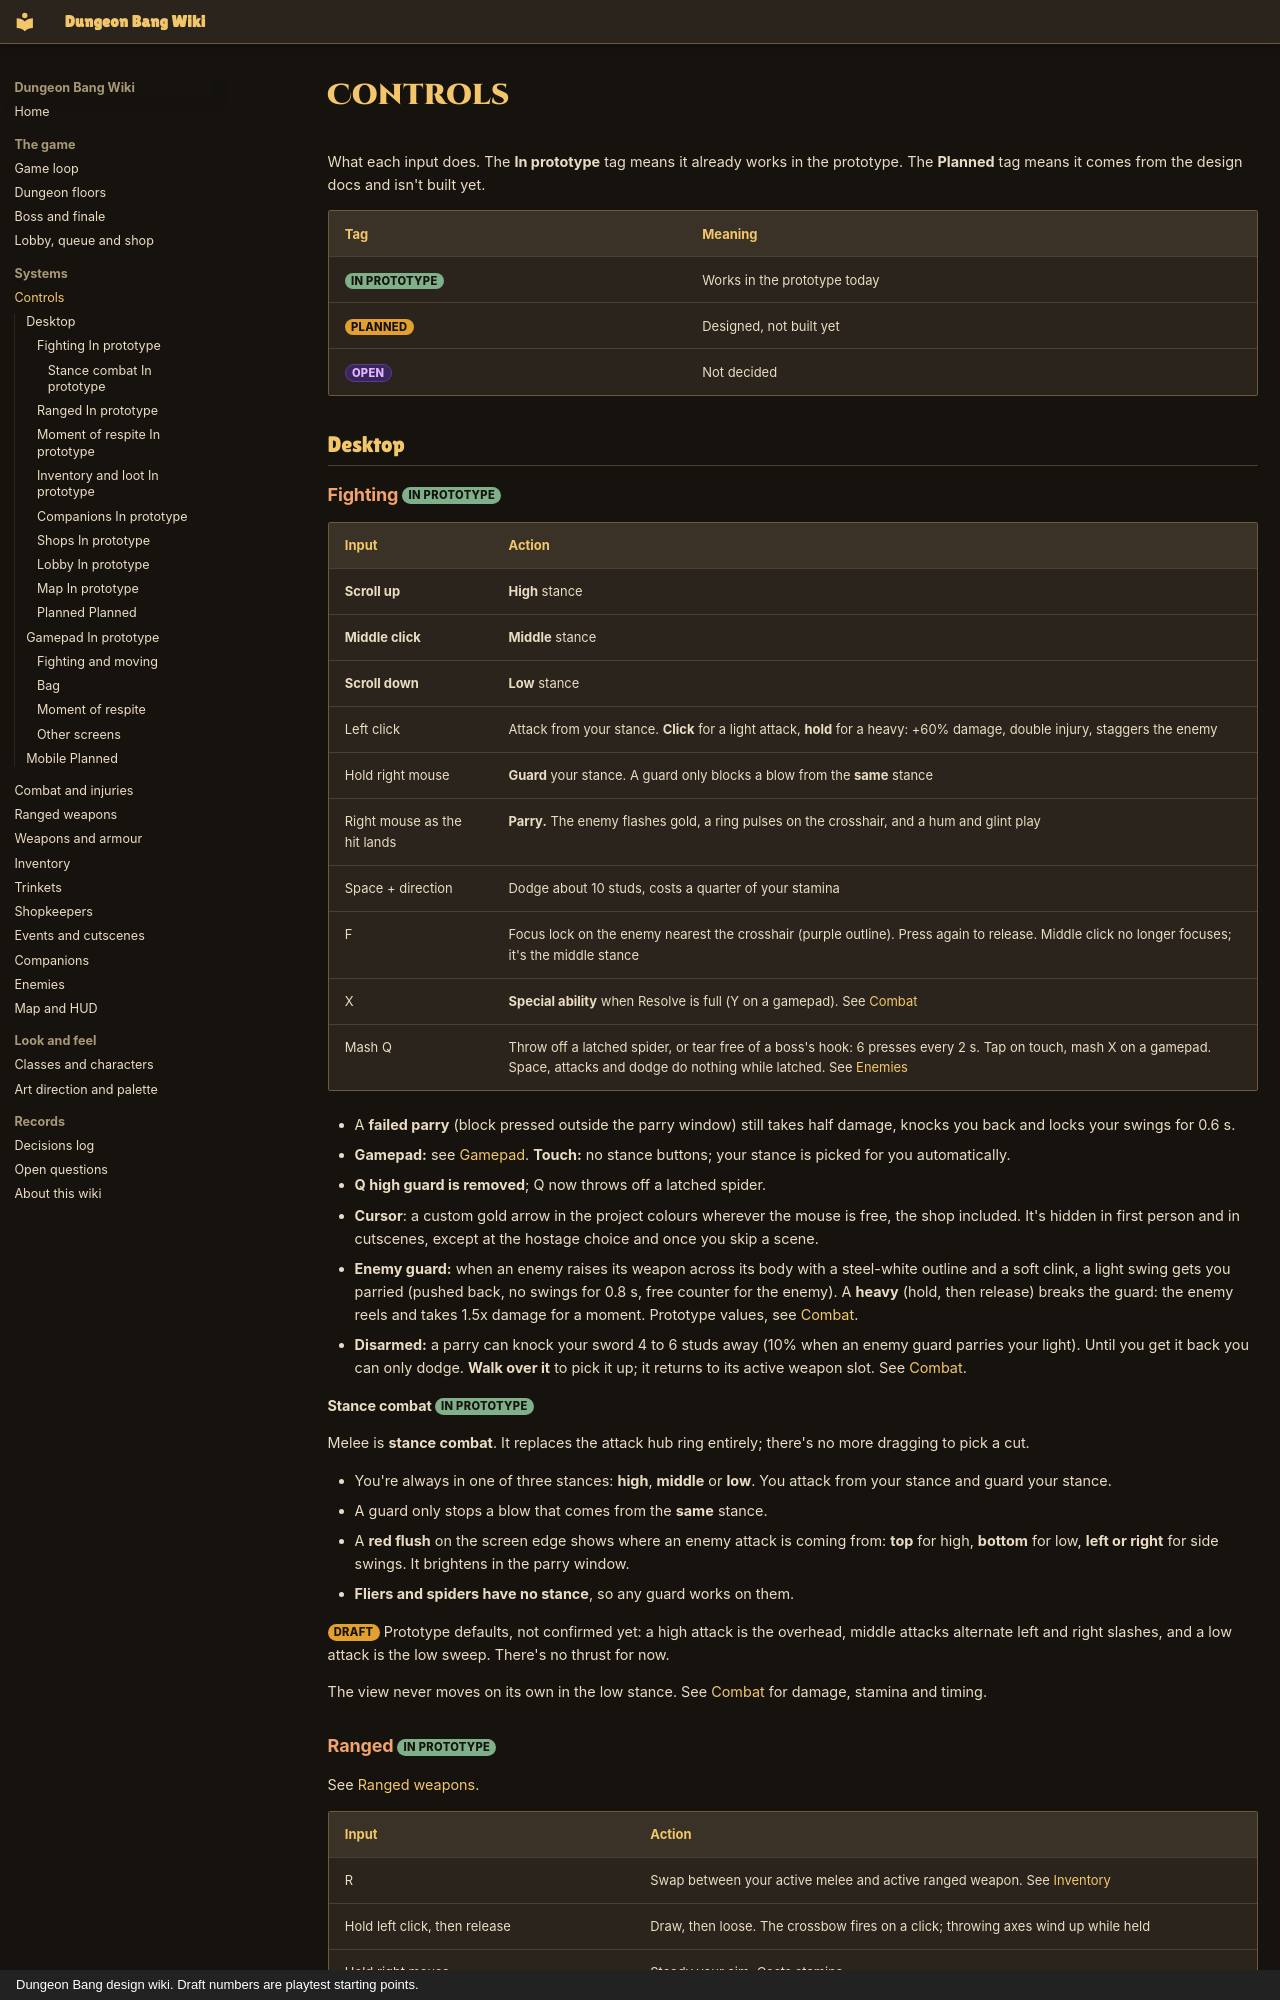

repository: iamlegendok/Dungeon-Bang-Wiki · page: controls/index.html · generator: mkdocs · copyright: Dungeon Bang design wiki. Draft numbers are playtest starting points.

# Controls

What each input does. The **In prototype** tag means it already works in the prototype. The **Planned** tag means it comes from the design docs and isn't built yet.

| Tag | Meaning |
|-|-|
| <span class="tag decided">In prototype</span> | Works in the prototype today |
| <span class="tag draft">Planned</span> | Designed, not built yet |
| <span class="tag open">Open</span> | Not decided |

## Desktop

### Fighting <span class="tag decided">In prototype</span> { #fighting }

| Input | Action |
|-|-|
| **Scroll up** | **High** stance |
| **Middle click** | **Middle** stance |
| **Scroll down** | **Low** stance |
| Left click | Attack from your stance. **Click** for a light attack, **hold** for a heavy: +60% damage, double injury, staggers the enemy |
| Hold right mouse | **Guard** your stance. A guard only blocks a blow from the **same** stance |
| Right mouse as the hit lands | **Parry.** The enemy flashes gold, a ring pulses on the crosshair, and a hum and glint play |
| Space + direction | Dodge about 10 studs, costs a quarter of your stamina |
| F | Focus lock on the enemy nearest the crosshair (purple outline). Press again to release. Middle click no longer focuses; it's the middle stance |
| X | **Special ability** when Resolve is full (Y on a gamepad). See [Combat](combat.md#abilities) |
| Mash Q | Throw off a latched spider, or tear free of a boss's hook: 6 presses every 2 s. Tap on touch, mash X on a gamepad. Space, attacks and dodge do nothing while latched. See [Enemies](enemies.md#spiders) |

- A **failed parry** (block pressed outside the parry window) still takes half damage, knocks you back and locks your swings for 0.6 s.
- **Gamepad:** see [Gamepad](#gamepad). **Touch:** no stance buttons; your stance is picked for you automatically.
- **Q high guard is removed**; Q now throws off a latched spider.
- **Cursor**: a custom gold arrow in the project colours wherever the mouse is free, the shop included. It's hidden in first person and in cutscenes, except at the hostage choice and once you skip a scene.
- **Enemy guard:** when an enemy raises its weapon across its body with a steel-white outline and a soft clink, a light swing gets you parried (pushed back, no swings for 0.8 s, free counter for the enemy). A **heavy** (hold, then release) breaks the guard: the enemy reels and takes 1.5x damage for a moment. Prototype values, see [Combat](combat.md#enemy-guard).
- **Disarmed:** a parry can knock your sword 4 to 6 studs away (10% when an enemy guard parries your light). Until you get it back you can only dodge. **Walk over it** to pick it up; it returns to its active weapon slot. See [Combat](combat.md#disarms).
